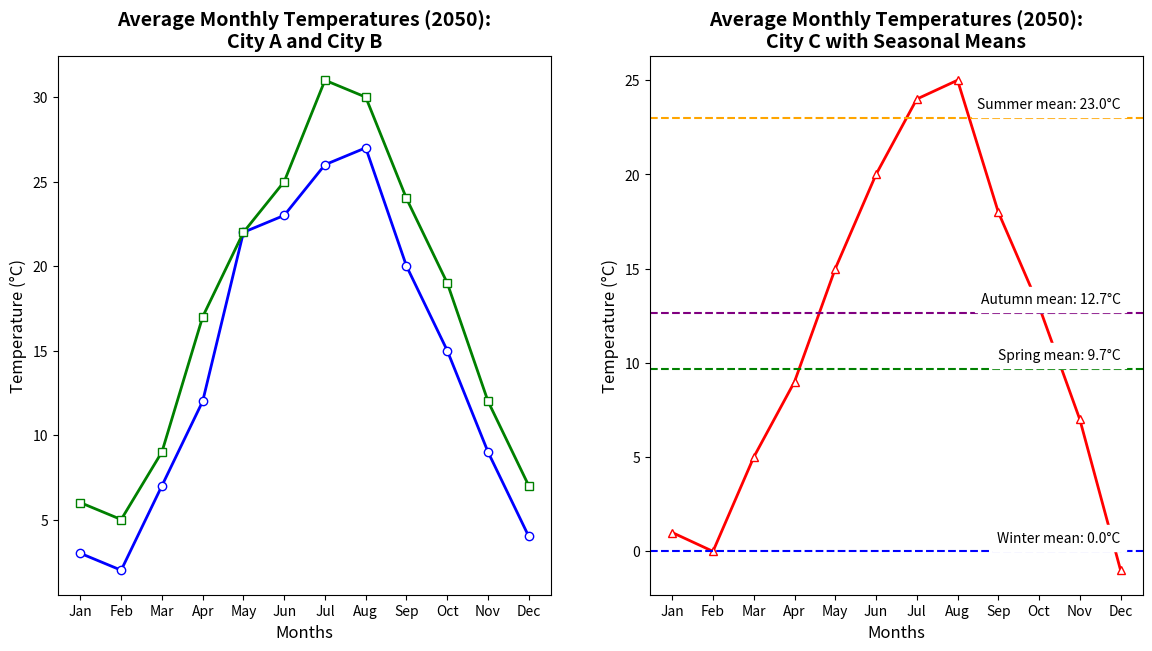

Recreate this plot in Python.
import matplotlib.pyplot as plt
import numpy as np

# Fixed months data
months = ['Jan', 'Feb', 'Mar', 'Apr', 'May', 'Jun', 'Jul', 'Aug', 'Sep', 'Oct', 'Nov', 'Dec']

# Randomly altered temperature data preserving the original dimension structure
city_a_temps = [3, 2, 7, 12, 22, 23, 26, 27, 20, 15, 9, 4]
city_b_temps = [6, 5, 9, 17, 22, 25, 31, 30, 24, 19, 12, 7]
city_c_temps = [1, 0, 5, 9, 15, 20, 24, 25, 18, 13, 7, -1]

fig, axs = plt.subplots(1, 2, figsize=(14, 7))

axs[0].plot(months, city_a_temps, '-o', color='blue', linewidth=2, markerfacecolor='white')
axs[0].plot(months, city_b_temps, '-s', color='green', linewidth=2, markerfacecolor='white')
axs[0].set_title('Average Monthly Temperatures (2050):\nCity A and City B', fontsize=14, fontweight='bold')
axs[0].set_xlabel('Months', fontsize=12)
axs[0].set_ylabel('Temperature (°C)', fontsize=12)
axs[0].set_xticks(np.arange(len(months)))
axs[0].set_xticklabels(months)

axs[1].plot(months, city_c_temps, '-^', color='red', linewidth=2, markerfacecolor='white')

# Calculating new seasonal means based on altered data
winter_mean = np.mean(city_c_temps[0:2] + city_c_temps[11:])
spring_mean = np.mean(city_c_temps[2:5])
summer_mean = np.mean(city_c_temps[5:8])
autumn_mean = np.mean(city_c_temps[8:11])

axs[1].axhline(y=winter_mean, color='blue', linestyle='--')
axs[1].axhline(y=spring_mean, color='green', linestyle='--')
axs[1].axhline(y=summer_mean, color='orange', linestyle='--')
axs[1].axhline(y=autumn_mean, color='purple', linestyle='--')
axs[1].set_title('Average Monthly Temperatures (2050):\nCity C with Seasonal Means', fontsize=14, fontweight='bold')
axs[1].set_xlabel('Months', fontsize=12)
axs[1].set_ylabel('Temperature (°C)', fontsize=12)
axs[1].set_xticks(np.arange(len(months)))
axs[1].set_xticklabels(months)

season_annot = [('Winter', winter_mean), ('Spring', spring_mean), ('Summer', summer_mean), ('Autumn', autumn_mean)]
for season, mean_temp in season_annot:
    axs[1].text(len(months)-1, mean_temp + 0.5, f'{season} mean: {mean_temp:.1f}°C', 
                fontsize=10, color='black', ha='right', backgroundcolor='white')

plt.show()
